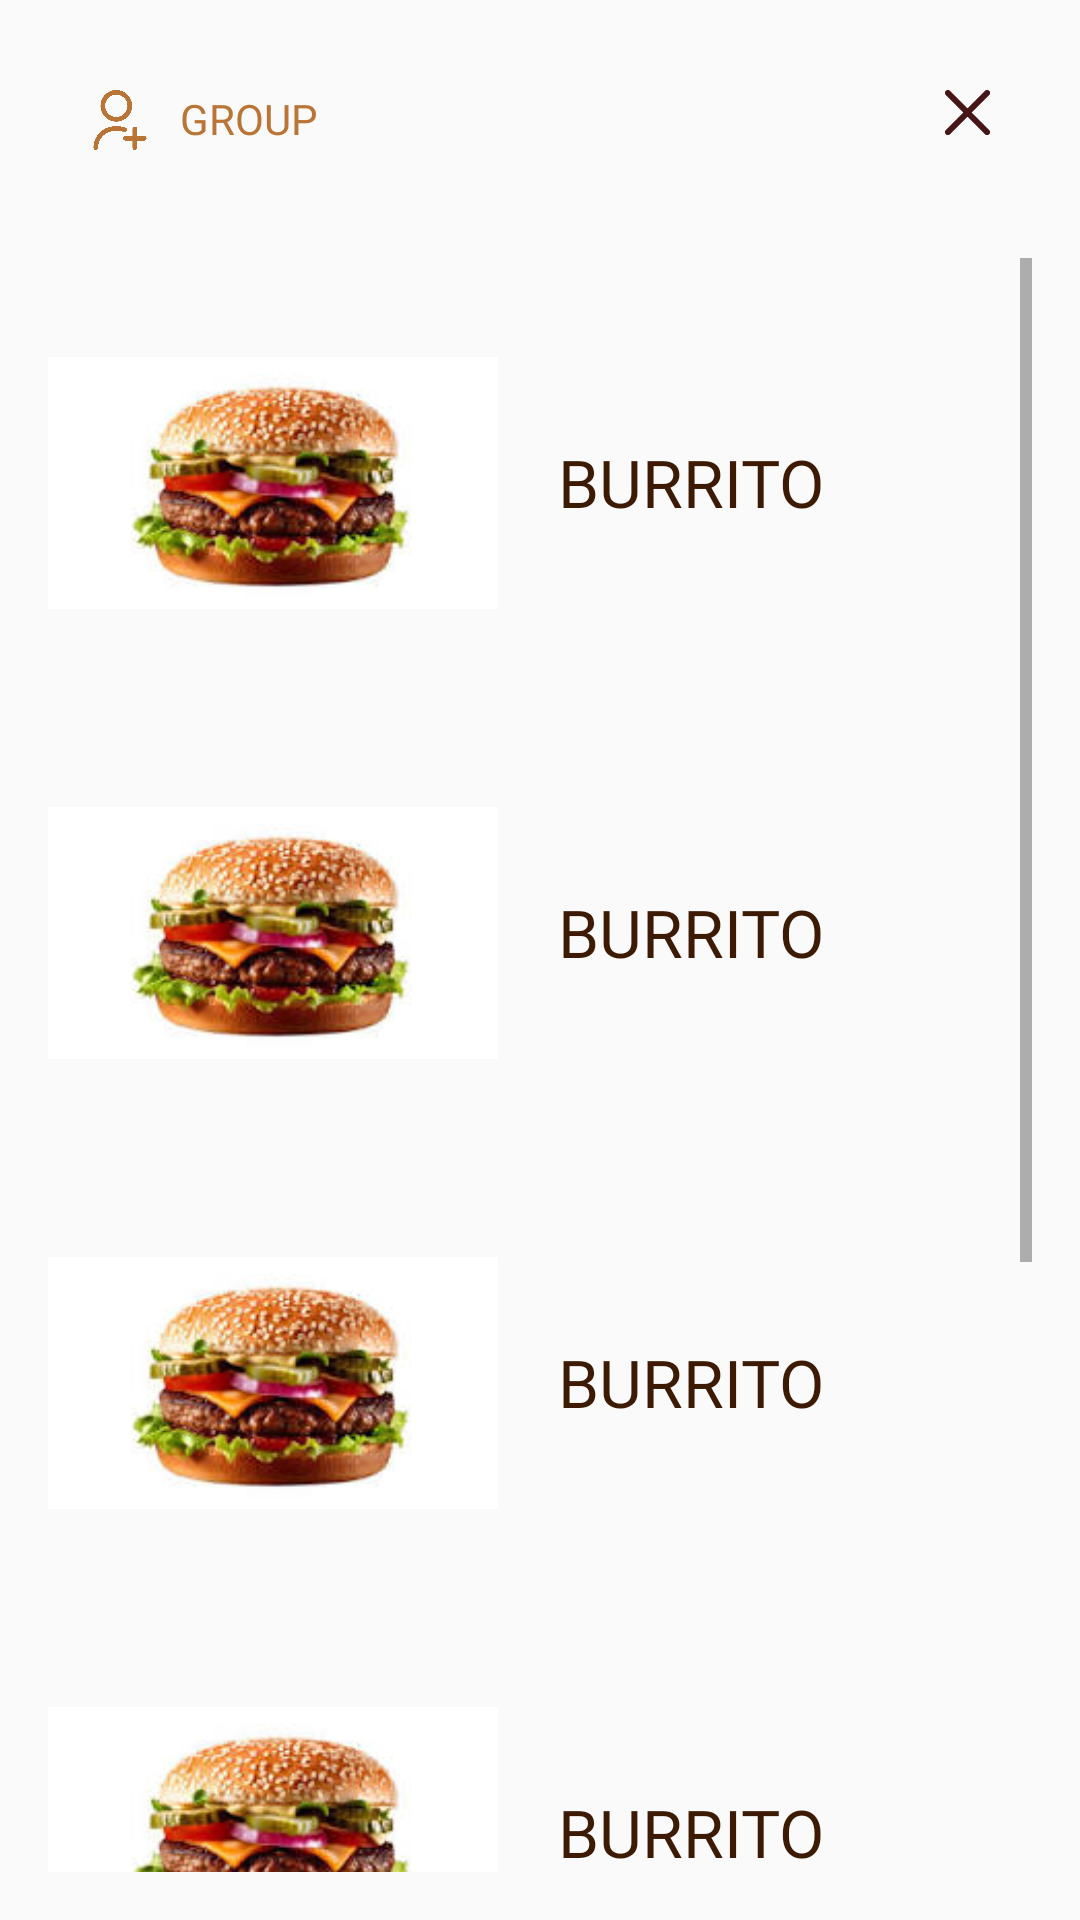

This screen was rendered from an Android layout file. Write that file and the resources it references.
<!-- AndroidManifest.xml: application theme Theme.ChipotleRep -->
<!-- res/layout/fragment_menu.xml -->
<?xml version="1.0" encoding="utf-8"?>
<FrameLayout xmlns:android="http://schemas.android.com/apk/res/android"
    xmlns:tools="http://schemas.android.com/tools"
    android:layout_width="match_parent"
    android:layout_height="match_parent"
    tools:context=".MenuFragment">

    <RelativeLayout
        android:layout_width="wrap_content"
        android:layout_height="wrap_content">

        <ImageView
            android:id="@+id/userIcon"
            android:layout_width="40dp"
            android:layout_height="40dp"
            android:layout_alignParentStart="true"
            android:layout_marginTop="20dp"
            android:layout_marginStart="20dp"
            android:layout_marginEnd="16dp"
            android:padding="10dp"
            android:src="@drawable/add_user" />

        <ImageView
            android:id="@+id/cross"
            android:layout_width="35dp"
            android:layout_height="35dp"
            android:padding="10dp"
            android:src="@drawable/close"
            android:textColor="@color/caramel"
            android:paddingTop="10dp"
            android:layout_alignParentEnd="true"
            android:layout_marginStart="16dp"
            android:layout_marginEnd="20dp"
            android:layout_marginTop="20dp"/>
        <TextView
            android:layout_width="wrap_content"
            android:layout_height="wrap_content"
            android:text="GROUP"
            android:layout_marginTop="30dp"
            android:textSize="14sp"
            android:fontFamily="@font/work_sans_medium"
            android:layout_marginStart="60dp"
            android:textColor="@color/caramel"
            android:layout_alignParentStart="true"
            android:layout_alignLeft="@+id/userIcon"/>
    </RelativeLayout>
    <ScrollView
        android:layout_width="match_parent"
        android:layout_height="match_parent"
        android:layout_marginTop="70dp"
        android:padding="16dp">

        
        <LinearLayout
            android:layout_width="match_parent"
            android:layout_height="wrap_content"
            android:orientation="vertical">

            
            <LinearLayout
                android:layout_width="match_parent"
                android:orientation="horizontal"
                android:layout_height="wrap_content">
                <ImageView
                    android:layout_width="150dp"
                    android:layout_height="150dp"
                    android:src="@drawable/burger"/>
                <TextView
                    android:layout_width="wrap_content"
                    android:layout_height="wrap_content"
                    android:layout_marginStart="20dp"
                    android:layout_marginTop="60dp"
                    android:textColor="@color/darkBrown"
                    android:fontFamily="@font/work_sans_semibold"
                    android:gravity="center"
                    android:text="BURRITO"
                    android:textSize="22sp" />
            </LinearLayout>
            <LinearLayout
                android:layout_width="match_parent"
                android:orientation="horizontal"
                android:layout_height="wrap_content">
                <ImageView
                    android:layout_width="150dp"
                    android:layout_height="150dp"
                    android:src="@drawable/burger"/>
                <TextView
                    android:layout_width="wrap_content"
                    android:layout_height="wrap_content"
                    android:layout_marginStart="20dp"
                    android:layout_marginTop="60dp"
                    android:textColor="@color/darkBrown"
                    android:fontFamily="@font/work_sans_semibold"
                    android:gravity="center"
                    android:text="BURRITO"
                    android:textSize="22sp" />
            </LinearLayout>
            <LinearLayout
                android:layout_width="match_parent"
                android:orientation="horizontal"
                android:layout_height="wrap_content">
                <ImageView
                    android:layout_width="150dp"
                    android:layout_height="150dp"
                    android:src="@drawable/burger"/>
                <TextView
                    android:layout_width="wrap_content"
                    android:layout_height="wrap_content"
                    android:layout_marginStart="20dp"
                    android:layout_marginTop="60dp"
                    android:textColor="@color/darkBrown"
                    android:fontFamily="@font/work_sans_semibold"
                    android:gravity="center"
                    android:text="BURRITO"
                    android:textSize="22sp" />
            </LinearLayout>
            <LinearLayout
                android:layout_width="match_parent"
                android:orientation="horizontal"
                android:layout_height="wrap_content">
                <ImageView
                    android:layout_width="150dp"
                    android:layout_height="150dp"
                    android:src="@drawable/burger"/>
                <TextView
                    android:layout_width="wrap_content"
                    android:layout_height="wrap_content"
                    android:layout_marginStart="20dp"
                    android:layout_marginTop="60dp"
                    android:textColor="@color/darkBrown"
                    android:fontFamily="@font/work_sans_semibold"
                    android:gravity="center"
                    android:text="BURRITO"
                    android:textSize="22sp" />
            </LinearLayout>
            <LinearLayout
                android:layout_width="match_parent"
                android:orientation="horizontal"
                android:layout_height="wrap_content">
                <ImageView
                    android:layout_width="150dp"
                    android:layout_height="150dp"
                    android:src="@drawable/burger"/>
                <TextView
                    android:layout_width="wrap_content"
                    android:layout_height="wrap_content"
                    android:layout_marginStart="20dp"
                    android:layout_marginTop="60dp"
                    android:textColor="@color/darkBrown"
                    android:fontFamily="@font/work_sans_semibold"
                    android:gravity="center"
                    android:text="BURRITO"
                    android:textSize="22sp" />
            </LinearLayout>
            <LinearLayout
                android:layout_width="match_parent"
                android:orientation="horizontal"
                android:layout_height="wrap_content">
                <ImageView
                    android:layout_width="150dp"
                    android:layout_height="150dp"
                    android:src="@drawable/burger"/>
                <TextView
                    android:layout_width="wrap_content"
                    android:layout_height="wrap_content"
                    android:layout_marginStart="20dp"
                    android:layout_marginTop="60dp"
                    android:textColor="@color/darkBrown"
                    android:fontFamily="@font/work_sans_semibold"
                    android:gravity="center"
                    android:text="BURRITO"
                    android:textSize="22sp" />
            </LinearLayout>



        </LinearLayout>
    </ScrollView>

</FrameLayout>
<!-- resources referenced by this layout -->
<resources>
  <color name="caramel">#BA7435</color>
  <color name="darkBrown">#3D1A03</color>
  <!-- drawable add_user: png bitmap (drawable, 18800 bytes) -->
  <!-- drawable burger: jpeg bitmap (drawable, 6313 bytes) -->
  <!-- drawable close: png bitmap (drawable, 2159 bytes) -->
  <style name="Theme.ChipotleRep" parent="Base.Theme.ChipotleRep" />
  <style name="Base.Theme.ChipotleRep" parent="Theme.AppCompat.Light.NoActionBar">
          
          
      </style>
</resources>
